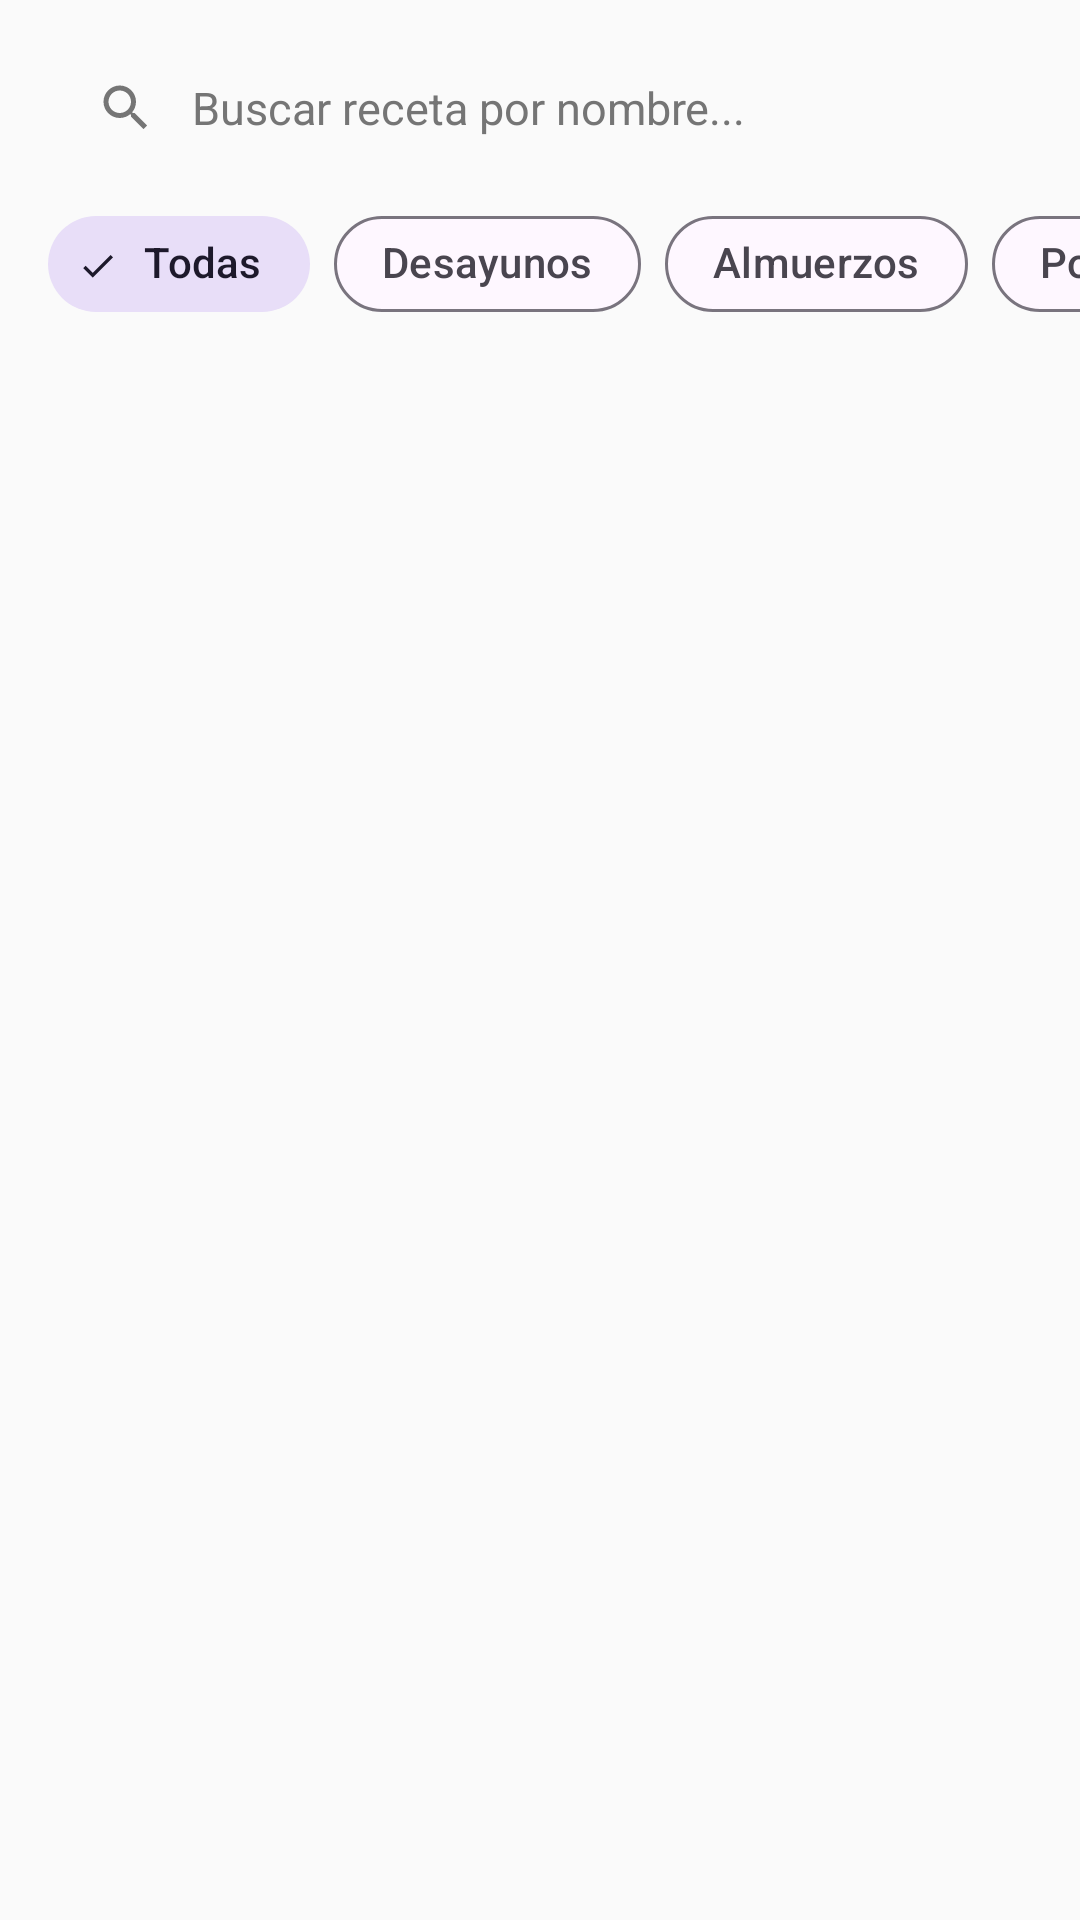

Android layout source for this screen:
<!-- AndroidManifest.xml: application theme Theme.MyParcial -->
<!-- res/layout/fragment_favorites.xml -->
<?xml version="1.0" encoding="utf-8"?>
<LinearLayout xmlns:android="http://schemas.android.com/apk/res/android"
    xmlns:app="http://schemas.android.com/apk/res-auto"
    xmlns:tools="http://schemas.android.com/tools"
    android:layout_width="match_parent"
    android:layout_height="match_parent"
    android:background="@color/background_light"
    android:orientation="vertical">

    
    <LinearLayout
        android:layout_width="match_parent"
        android:layout_height="wrap_content"
        android:paddingHorizontal="16dp"
        android:paddingTop="12dp"
        android:paddingBottom="8dp">

        <LinearLayout
            android:layout_width="match_parent"
            android:layout_height="48dp"
            android:background="@drawable/bg_search_box"
            android:gravity="center_vertical"
            android:paddingHorizontal="16dp">

            <ImageView
                android:layout_width="20dp"
                android:layout_height="20dp"
                android:src="@drawable/ic_search"
                app:tint="@color/text_secondary"
                android:contentDescription="@string/lbl_buscar" />

            <EditText
                android:id="@+id/edt_search_fav"
                android:layout_width="match_parent"
                android:layout_height="match_parent"
                android:layout_marginStart="12dp"
                android:background="@null"
                android:hint="@string/lbl_buscar"
                android:imeOptions="actionSearch"
                android:inputType="text"
                android:maxLines="1"
                android:textColor="@color/text_primary"
                android:textColorHint="@color/text_secondary"
                android:textSize="15sp"
                android:importantForAutofill="no" />
        </LinearLayout>
    </LinearLayout>

    
    <HorizontalScrollView
        android:layout_width="match_parent"
        android:layout_height="wrap_content"
        android:scrollbars="none"
        android:paddingHorizontal="16dp"
        android:paddingBottom="8dp"
        android:clipToPadding="false">

        <com.google.android.material.chip.ChipGroup
            android:id="@+id/chip_group_fav_categories"
            android:layout_width="wrap_content"
            android:layout_height="wrap_content"
            app:singleSelection="true"
            app:selectionRequired="true">

            <com.google.android.material.chip.Chip
                android:id="@+id/chip_fav_all"
                style="@style/CategoryChipStyle"
                android:layout_width="wrap_content"
                android:layout_height="wrap_content"
                android:checked="true"
                android:text="@string/cat_todas" />

            <com.google.android.material.chip.Chip
                android:id="@+id/chip_fav_desayunos"
                style="@style/CategoryChipStyle"
                android:layout_width="wrap_content"
                android:layout_height="wrap_content"
                android:text="@string/cat_desayunos" />

            <com.google.android.material.chip.Chip
                android:id="@+id/chip_fav_almuerzos"
                style="@style/CategoryChipStyle"
                android:layout_width="wrap_content"
                android:layout_height="wrap_content"
                android:text="@string/cat_almuerzos" />

            <com.google.android.material.chip.Chip
                android:id="@+id/chip_fav_postres"
                style="@style/CategoryChipStyle"
                android:layout_width="wrap_content"
                android:layout_height="wrap_content"
                android:text="@string/cat_postres" />
        </com.google.android.material.chip.ChipGroup>
    </HorizontalScrollView>

    
    <FrameLayout
        android:layout_width="match_parent"
        android:layout_height="0dp"
        android:layout_weight="1">

        <androidx.recyclerview.widget.RecyclerView
            android:id="@+id/recycler_favorites"
            android:layout_width="match_parent"
            android:layout_height="match_parent"
            android:clipToPadding="false"
            android:paddingBottom="16dp"
            tools:listitem="@layout/item_recipe" />

        
        <LinearLayout
            android:id="@+id/empty_fav_container"
            android:layout_width="match_parent"
            android:layout_height="wrap_content"
            android:layout_gravity="center"
            android:gravity="center"
            android:orientation="vertical"
            android:padding="32dp"
            android:visibility="gone"
            tools:visibility="visible">

            <ImageView
                android:layout_width="80dp"
                android:layout_height="80dp"
                android:src="@drawable/ic_favorite"
                app:tint="@color/favorite_red"
                android:contentDescription="@string/empty_favorites_title" />

            <TextView
                android:layout_width="wrap_content"
                android:layout_height="wrap_content"
                android:layout_marginTop="16dp"
                android:text="@string/empty_favorites_title"
                android:textColor="@color/text_primary"
                android:textSize="20sp"
                android:textStyle="bold" />

            <TextView
                android:layout_width="wrap_content"
                android:layout_height="wrap_content"
                android:layout_marginTop="8dp"
                android:gravity="center"
                android:text="@string/empty_favorites_subtitle"
                android:textColor="@color/text_secondary"
                android:textSize="14sp" />
        </LinearLayout>
    </FrameLayout>
</LinearLayout>
<!-- res/layout/item_recipe.xml (included above) -->
<?xml version="1.0" encoding="utf-8"?>
<com.google.android.material.card.MaterialCardView xmlns:android="http://schemas.android.com/apk/res/android"
    xmlns:app="http://schemas.android.com/apk/res-auto"
    xmlns:tools="http://schemas.android.com/tools"
    android:id="@+id/card_recipe"
    android:layout_width="match_parent"
    android:layout_height="wrap_content"
    android:layout_marginHorizontal="16dp"
    android:layout_marginVertical="8dp"
    android:clickable="true"
    android:focusable="true"
    app:cardCornerRadius="16dp"
    app:cardElevation="3dp"
    app:strokeWidth="0dp">

    <LinearLayout
        android:layout_width="match_parent"
        android:layout_height="wrap_content"
        android:orientation="vertical">

        
        <FrameLayout
            android:layout_width="match_parent"
            android:layout_height="180dp">

            <ImageView
                android:id="@+id/img_recipe"
                android:layout_width="match_parent"
                android:layout_height="match_parent"
                android:scaleType="centerCrop"
                android:src="@drawable/placeholder_recipe"
                android:contentDescription="@string/lbl_foto" />

            
            <LinearLayout
                android:id="@+id/badge_category_container"
                android:layout_width="wrap_content"
                android:layout_height="wrap_content"
                android:layout_gravity="top|start"
                android:layout_margin="12dp"
                android:background="@drawable/bg_category_badge"
                android:paddingHorizontal="12dp"
                android:paddingVertical="6dp"
                android:gravity="center_vertical"
                android:orientation="horizontal">

                <TextView
                    android:id="@+id/txt_recipe_category"
                    android:layout_width="wrap_content"
                    android:layout_height="wrap_content"
                    android:textColor="@color/desayuno_text"
                    android:textSize="12sp"
                    android:textStyle="bold"
                    tools:text="DESAYUNO" />
            </LinearLayout>

            
            <ImageButton
                android:id="@+id/btn_favorite"
                android:layout_width="40dp"
                android:layout_height="40dp"
                android:layout_gravity="top|end"
                android:layout_margin="12dp"
                android:background="@drawable/bg_circle_white"
                android:elevation="2dp"
                android:padding="8dp"
                android:scaleType="fitCenter"
                android:src="@drawable/ic_favorite_border"
                android:contentDescription="@string/title_favoritas" />
        </FrameLayout>

        
        <LinearLayout
            android:layout_width="match_parent"
            android:layout_height="wrap_content"
            android:orientation="vertical"
            android:padding="16dp">

            <TextView
                android:id="@+id/txt_recipe_title"
                android:layout_width="match_parent"
                android:layout_height="wrap_content"
                android:textColor="@color/text_primary"
                android:textSize="18sp"
                android:textStyle="bold"
                android:maxLines="2"
                android:ellipsize="end"
                tools:text="Pancakes de Avena y Banano" />

            <LinearLayout
                android:layout_width="match_parent"
                android:layout_height="wrap_content"
                android:layout_marginTop="8dp"
                android:gravity="center_vertical"
                android:orientation="horizontal">

                <ImageView
                    android:id="@+id/img_modality_icon"
                    android:layout_width="16dp"
                    android:layout_height="16dp"
                    android:src="@drawable/ic_timer"
                    app:tint="@color/text_secondary"
                    android:contentDescription="@string/lbl_modalidad" />

                <TextView
                    android:id="@+id/txt_modality_info"
                    android:layout_width="0dp"
                    android:layout_height="wrap_content"
                    android:layout_marginStart="6dp"
                    android:layout_weight="1"
                    android:textColor="@color/text_secondary"
                    android:textSize="14sp"
                    tools:text="15 min de prep." />

                <TextView
                    android:id="@+id/txt_servings_info"
                    android:layout_width="wrap_content"
                    android:layout_height="wrap_content"
                    android:textColor="@color/text_secondary"
                    android:textSize="14sp"
                    tools:text="2 porciones" />
            </LinearLayout>
        </LinearLayout>
    </LinearLayout>

</com.google.android.material.card.MaterialCardView>
<!-- resources referenced by this layout -->
<resources>
  <color name="background_light">#FAFAFA</color>
  <color name="desayuno_text">#E65100</color>
  <color name="favorite_red">#E53935</color>
  <color name="text_primary">#212121</color>
  <color name="text_secondary">#757575</color>
  <!-- drawable ic_search (drawable) -->
  <vector xmlns:android="http://schemas.android.com/apk/res/android"
      android:width="24dp"
      android:height="24dp"
      android:viewportWidth="24"
      android:viewportHeight="24">
      <path
          android:fillColor="#FF757575"
          android:pathData="M15.5,14h-0.79l-0.28,-0.27C15.41,12.59 16,11.11 16,9.5 16,5.91 13.09,3 9.5,3S3,5.91 3,9.5 5.91,16 9.5,16c1.61,0 3.09,-0.59 4.23,-1.57l0.27,0.28v0.79l5,4.99L20.49,19l-4.99,-5zM9.5,14C7.01,14 5,11.99 5,9.5S7.01,5 9.5,5 14,7.01 14,9.5 11.99,14 9.5,14z"/>
  </vector>
  <!-- drawable ic_timer (drawable) -->
  <vector xmlns:android="http://schemas.android.com/apk/res/android"
      android:width="24dp"
      android:height="24dp"
      android:viewportWidth="24"
      android:viewportHeight="24">
      <path
          android:fillColor="#FF555555"
          android:pathData="M15,1H9v2h6V1zm-4,13h2V8h-2v6zm8.03,-6.61l1.42,-1.42c-0.43,-0.51 -0.9,-0.99 -1.41,-1.41l-1.42,1.42C16.07,4.74 14.12,4 12,4c-4.97,0 -9,4.03 -9,9s4.03,9 9,9 9,-4.03 9,-9c0,-2.12 -0.74,-4.07 -1.97,-5.61zM12,20c-3.87,0 -7,-3.13 -7,-7s3.13,-7 7,-7 7,3.13 7,7 -3.13,7 -7,7z"/>
  </vector>
  <!-- drawable placeholder_recipe (drawable) -->
  <vector xmlns:android="http://schemas.android.com/apk/res/android"
      android:width="200dp"
      android:height="140dp"
      android:viewportWidth="200"
      android:viewportHeight="140">
      <path
          android:fillColor="#FFEFEBE9"
          android:pathData="M0,0h200v140H0z"/>
      <path
          android:fillColor="#FFD7CCC8"
          android:pathData="M0,90 L50,50 L110,100 L150,60 L200,110 L200,140 L0,140 Z"/>
      <path
          android:fillColor="#FFA1887F"
          android:pathData="M100,70 C100,50 115,35 130,35 C145,35 160,50 160,70 Z"/>
  </vector>
  <string name="cat_almuerzos">Almuerzos</string>
  <string name="cat_desayunos">Desayunos</string>
  <string name="cat_postres">Postres</string>
  <string name="cat_todas">Todas</string>
  <string name="empty_favorites_subtitle">Toca el ícono del corazón en cualquier receta para guardarla aquí y acceder rápido a ella.</string>
  <string name="empty_favorites_title">Sin recetas favoritas</string>
  <string name="lbl_buscar">Buscar receta por nombre...</string>
  <string name="lbl_foto">Fotografía de la receta</string>
  <string name="lbl_modalidad">Modalidad de la Receta</string>
  <string name="title_favoritas">Favoritas</string>
  <style name="CategoryChipStyle" parent="Widget.Material3.Chip.Filter">
          <item name="chipCornerRadius">20dp</item>
          <item name="chipMinTouchTargetSize">40dp</item>
      </style>
  <style name="Theme.MyParcial" parent="Base.Theme.MyParcial" />
  <style name="Base.Theme.MyParcial" parent="Theme.Material3.DayNight.NoActionBar">
          
          <item name="colorPrimary">@color/primary_coral</item>
          <item name="colorOnPrimary">@color/white</item>
          <item name="colorPrimaryContainer">@color/desayuno_container</item>
          <item name="colorOnPrimaryContainer">@color/primary_orange_dark</item>
  
          <item name="colorSecondary">@color/primary_orange</item>
          <item name="colorOnSecondary">@color/white</item>
  
          <item name="android:statusBarColor">@color/primary_coral</item>
          <item name="android:windowBackground">@color/background_light</item>
      </style>
  <color name="primary_coral">#E64A19</color>
  <color name="white">#FFFFFFFF</color>
  <color name="desayuno_container">#FFF3E0</color>
  <color name="primary_orange_dark">#D84315</color>
  <color name="primary_orange">#F57C00</color>
</resources>
